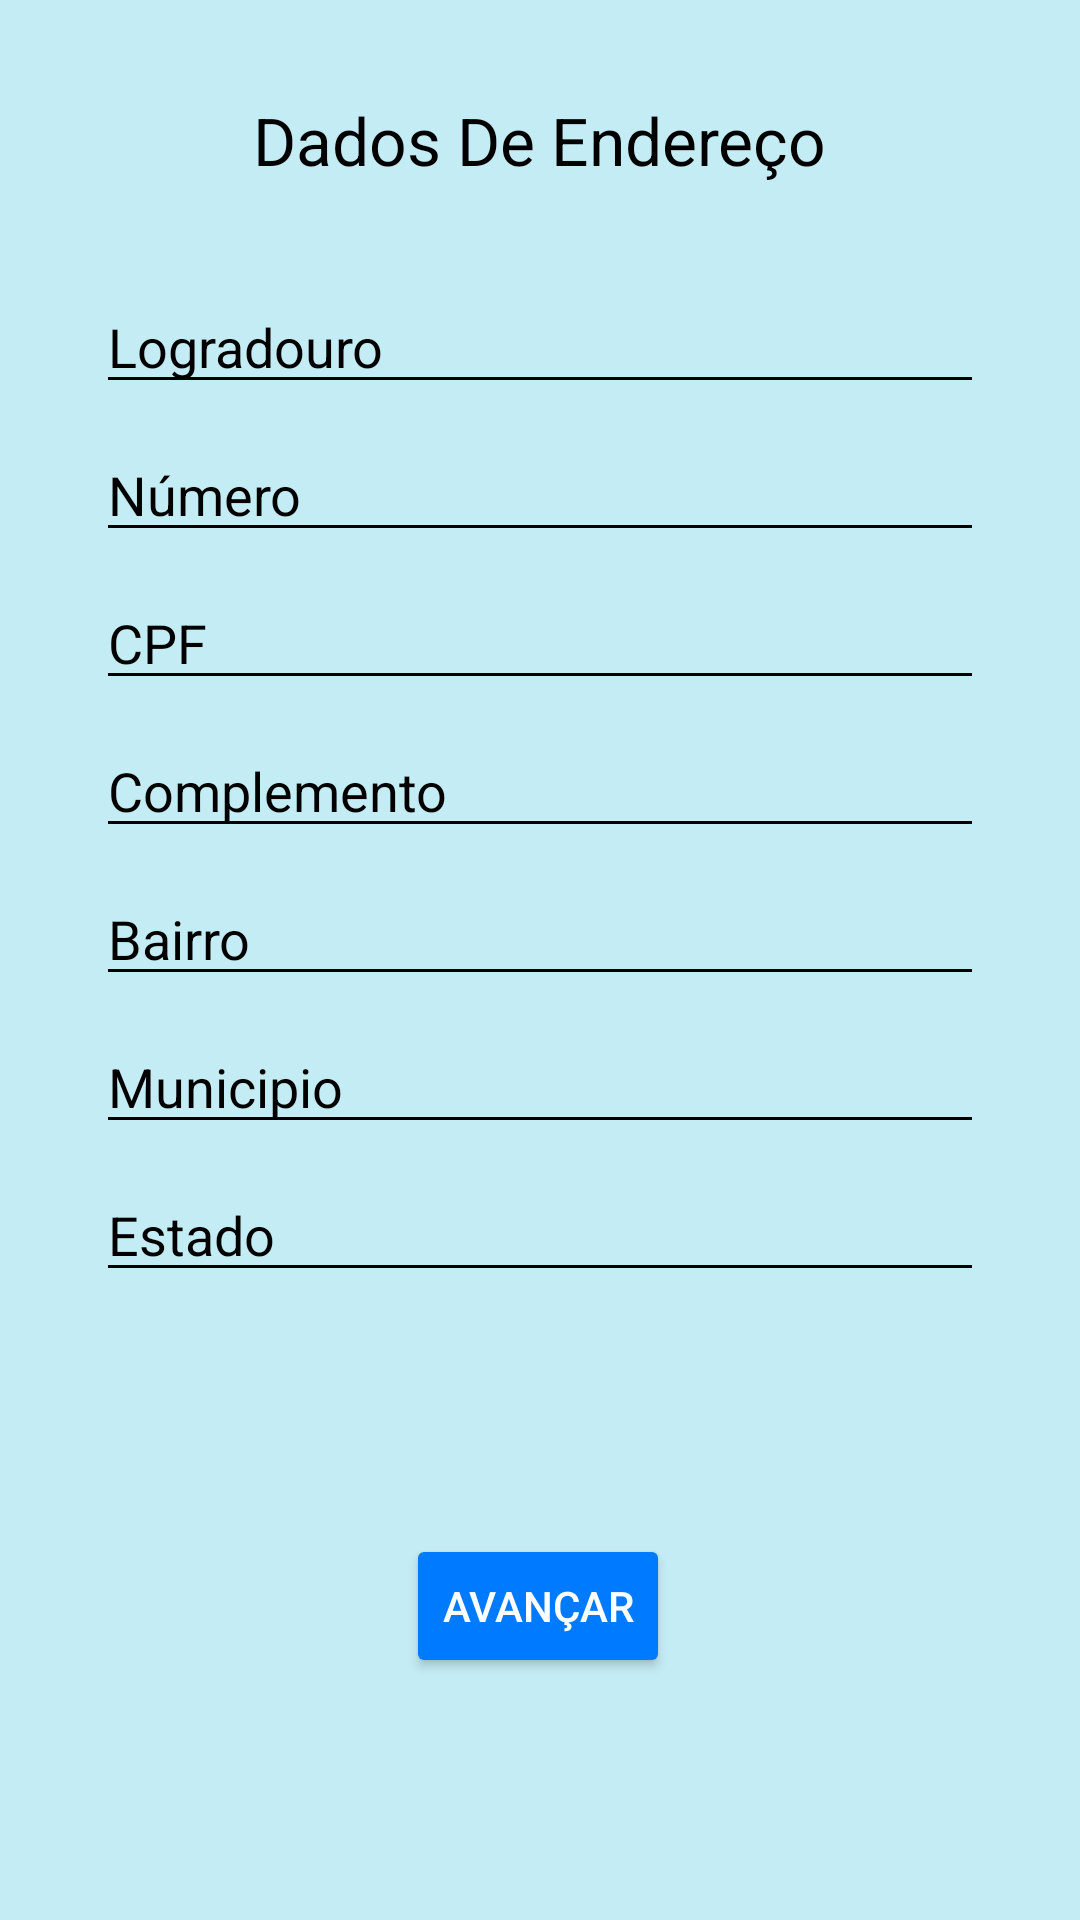

Layout XML and referenced resources for this Android screen:
<!-- AndroidManifest.xml: application theme Theme.Camed -->
<!-- res/layout/activity_cadastro_de_endereco.xml -->
<?xml version="1.0" encoding="utf-8"?>
<androidx.constraintlayout.widget.ConstraintLayout xmlns:android="http://schemas.android.com/apk/res/android"
    xmlns:app="http://schemas.android.com/apk/res-auto"
    xmlns:tools="http://schemas.android.com/tools"
    android:background="#C4ECF4"
    android:layout_width="match_parent"
    android:layout_height="match_parent">

    <EditText
        android:id="@+id/editTextCPFcadastroDeEndereco"
        android:layout_width="0dp"
        android:layout_height="wrap_content"
        android:layout_marginStart="32dp"
        android:layout_marginTop="8dp"
        android:layout_marginEnd="32dp"
        android:backgroundTint="@android:color/black"
        android:ems="10"
        android:hint="CPF"
        android:inputType="number"
        android:textColor="#000000"
        android:textColorHighlight="#000000"
        android:textColorHint="@color/black"
        android:textColorLink="#000000"
        app:layout_constraintEnd_toEndOf="parent"
        app:layout_constraintHorizontal_bias="1.0"
        app:layout_constraintStart_toStartOf="parent"
        app:layout_constraintTop_toBottomOf="@+id/editTextNumeroCadastroDeEndereco" />

    <TextView
        android:id="@+id/textViewDadosDeEndereço"
        android:layout_width="wrap_content"
        android:layout_height="wrap_content"
        android:layout_marginTop="32dp"
        android:text="Dados De Endereço"
        android:textAppearance="@style/TextAppearance.AppCompat.Large"
        android:textColor="@color/black"
        android:textColorHighlight="#000000"
        android:textColorHint="#000000"
        android:textColorLink="#000000"
        app:layout_constraintEnd_toEndOf="parent"
        app:layout_constraintStart_toStartOf="parent"
        app:layout_constraintTop_toTopOf="parent" />

    <EditText
        android:id="@+id/editTextNumeroCadastroDeEndereco"
        android:layout_width="0dp"
        android:layout_height="wrap_content"
        android:layout_marginStart="32dp"
        android:layout_marginTop="8dp"
        android:layout_marginEnd="32dp"
        android:backgroundTint="@android:color/black"
        android:ems="10"
        android:hint="Número"
        android:inputType="number"
        android:textColor="#000000"
        android:textColorHighlight="#000000"
        android:textColorHint="@color/black"
        android:textColorLink="#000000"
        app:layout_constraintEnd_toEndOf="parent"
        app:layout_constraintHorizontal_bias="1.0"
        app:layout_constraintStart_toStartOf="parent"
        app:layout_constraintTop_toBottomOf="@+id/editTextLogradouroCadastroDeEndereco" />

    <EditText
        android:id="@+id/editTextLogradouroCadastroDeEndereco"
        android:layout_width="0dp"
        android:layout_height="wrap_content"
        android:layout_marginStart="32dp"
        android:layout_marginTop="32dp"
        android:layout_marginEnd="32dp"
        android:backgroundTint="@android:color/black"
        android:ems="10"
        android:hint="Logradouro"
        android:inputType="textPersonName"
        android:textColor="#000000"
        android:textColorHighlight="#000000"
        android:textColorHint="@color/black"
        android:textColorLink="#000000"
        app:layout_constraintEnd_toEndOf="parent"
        app:layout_constraintHorizontal_bias="1.0"
        app:layout_constraintStart_toStartOf="parent"
        app:layout_constraintTop_toBottomOf="@+id/textViewDadosDeEndereço" />

    <EditText
        android:id="@+id/editTextComplementoCadastroDeEndereco"
        android:layout_width="0dp"
        android:layout_height="wrap_content"
        android:layout_marginStart="32dp"
        android:layout_marginTop="8dp"
        android:layout_marginEnd="32dp"
        android:backgroundTint="@android:color/black"
        android:ems="10"
        android:hint="Complemento"
        android:inputType="textPersonName"
        android:textColor="#000000"
        android:textColorHighlight="#000000"
        android:textColorHint="@color/black"
        android:textColorLink="#000000"
        app:layout_constraintEnd_toEndOf="parent"
        app:layout_constraintHorizontal_bias="0.0"
        app:layout_constraintStart_toStartOf="parent"
        app:layout_constraintTop_toBottomOf="@+id/editTextCPFcadastroDeEndereco" />

    <EditText
        android:id="@+id/editTextBairroCadastroDeEndereco"
        android:layout_width="0dp"
        android:layout_height="wrap_content"
        android:layout_marginStart="32dp"
        android:layout_marginTop="8dp"
        android:layout_marginEnd="32dp"
        android:backgroundTint="@android:color/black"
        android:ems="10"
        android:hint="Bairro"
        android:inputType="textPersonName"
        android:textColor="#000000"
        android:textColorHighlight="#000000"
        android:textColorHint="@color/black"
        android:textColorLink="#000000"
        app:layout_constraintEnd_toEndOf="parent"
        app:layout_constraintStart_toStartOf="parent"
        app:layout_constraintTop_toBottomOf="@+id/editTextComplementoCadastroDeEndereco" />

    <EditText
        android:id="@+id/editTextMunicipioCadastroDeEndereco"
        android:layout_width="0dp"
        android:layout_height="wrap_content"
        android:layout_marginStart="32dp"
        android:layout_marginTop="8dp"
        android:layout_marginEnd="32dp"
        android:backgroundTint="@android:color/black"
        android:ems="10"
        android:hint="Municipio"
        android:inputType="textPersonName"
        android:textColor="#000000"
        android:textColorHighlight="#000000"
        android:textColorHint="@color/black"
        android:textColorLink="#000000"
        app:layout_constraintEnd_toEndOf="parent"
        app:layout_constraintStart_toStartOf="parent"
        app:layout_constraintTop_toBottomOf="@+id/editTextBairroCadastroDeEndereco" />

    <EditText
        android:id="@+id/editTextEstadoCadastroDeEndereco"
        android:layout_width="0dp"
        android:layout_height="wrap_content"
        android:layout_marginStart="32dp"
        android:layout_marginTop="8dp"
        android:layout_marginEnd="32dp"
        android:backgroundTint="@android:color/black"
        android:ems="10"
        android:hint="Estado"
        android:inputType="textPersonName"
        android:textColor="#000000"
        android:textColorHighlight="#000000"
        android:textColorHint="@color/black"
        android:textColorLink="#000000"
        app:layout_constraintEnd_toEndOf="parent"
        app:layout_constraintStart_toStartOf="parent"
        app:layout_constraintTop_toBottomOf="@+id/editTextMunicipioCadastroDeEndereco" />

    <Button
        android:id="@+id/buttonAvancarCadastroEndereco"
        android:layout_width="wrap_content"
        android:layout_height="wrap_content"
        android:layout_marginStart="8dp"
        android:layout_marginTop="8dp"
        android:layout_marginEnd="8dp"
        android:layout_marginBottom="8dp"
        android:backgroundTint="#007BFF"
        android:text="Avançar"
        android:textColor="@color/white"
        app:layout_constraintBottom_toBottomOf="parent"
        app:layout_constraintEnd_toEndOf="parent"
        app:layout_constraintHorizontal_bias="0.498"
        app:layout_constraintStart_toStartOf="parent"
        app:layout_constraintTop_toBottomOf="@+id/editTextEstadoCadastroDeEndereco" />
</androidx.constraintlayout.widget.ConstraintLayout>
<!-- resources referenced by this layout -->
<resources>
  <style name="Theme.Camed" parent="Theme.MaterialComponents.DayNight.DarkActionBar">
          
          <item name="colorPrimary">#6368FF</item>
          <item name="colorPrimaryVariant">@color/purple_700</item>
          <item name="colorOnPrimary">@color/black</item>
          
          <item name="colorSecondary">@color/teal_200</item>
          <item name="colorSecondaryVariant">@color/teal_700</item>
          <item name="colorOnSecondary">@color/black</item>
          
          <item name="android:statusBarColor" tools:targetApi="l">?attr/colorPrimaryVariant</item>
          
      </style>
  <!-- not gathered from this repository: default colours our renderer supplied (Android Studio template values) -->
  <color name="purple_700">#FF3700B3</color>
  <color name="teal_200">#FF03DAC5</color>
  <color name="teal_700">#FF018786</color>
  <color name="black">#FF000000</color>
  <color name="white">#FFFFFFFF</color>
</resources>
